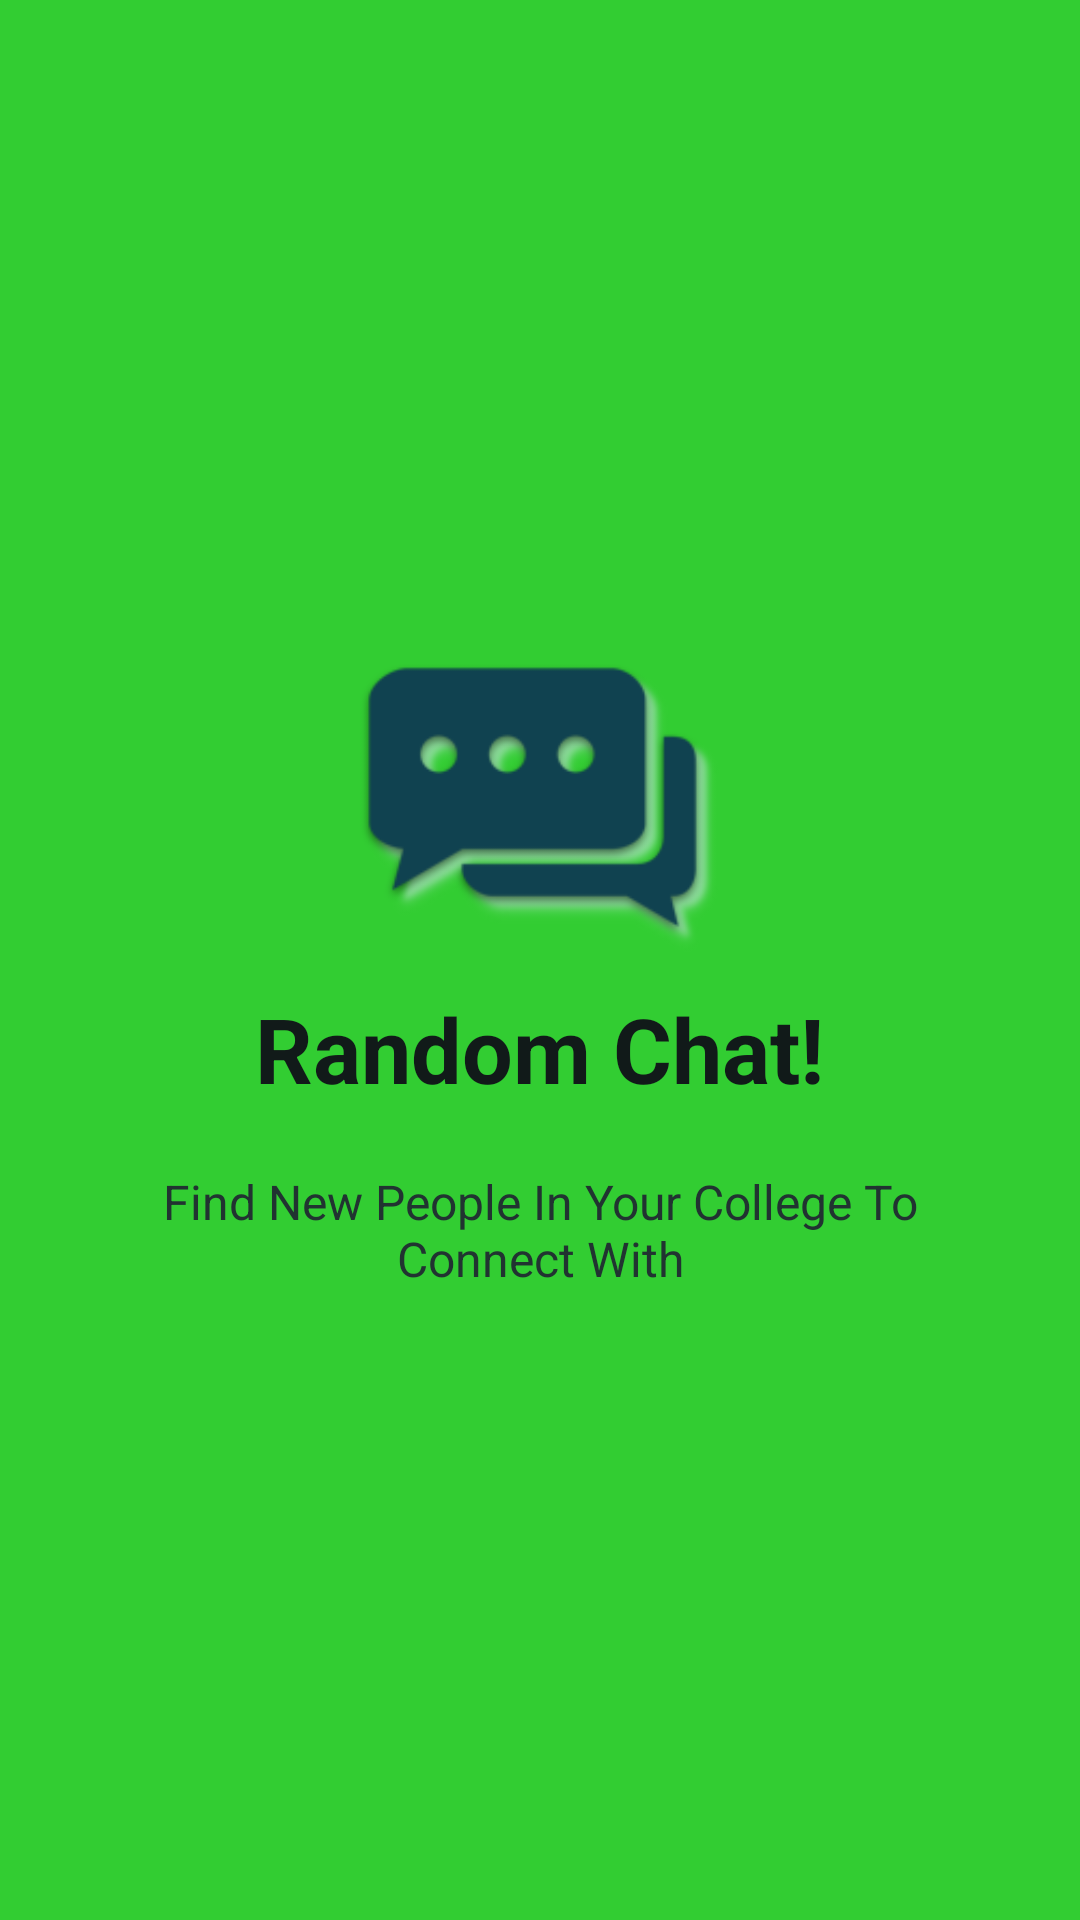

This screen was rendered from an Android layout file. Write that file and the resources it references.
<!-- AndroidManifest.xml: application theme AppTheme -->
<!-- res/layout/slide1.xml -->
<?xml version="1.0" encoding="utf-8"?>
<RelativeLayout xmlns:android="http://schemas.android.com/apk/res/android"
    android:layout_width="match_parent"
    android:layout_height="match_parent"
    android:background="@color/bg_sc1">

    <LinearLayout
        android:layout_width="wrap_content"
        android:layout_height="wrap_content"
        android:gravity="center_horizontal"
        android:orientation="vertical"
        android:layout_centerVertical="true"
        android:layout_centerHorizontal="true">

        <ImageView
            android:layout_width="@dimen/img_width_height"
            android:layout_height="@dimen/img_width_height"
            android:src="@drawable/is_1"
            />

        <TextView
            android:layout_width="wrap_content"
            android:layout_height="wrap_content"
            android:text="@string/slide_1_title"
            android:textColor="#111a19"
            android:textSize="@dimen/slide_title"
            android:textStyle="bold"
            />

        <TextView
            android:layout_width="wrap_content"
            android:layout_height="wrap_content"
            android:layout_marginTop="20dp"
            android:paddingLeft="@dimen/desc_padding"
            android:paddingRight="@dimen/desc_padding"
            android:text="@string/slide_1_desc"
            android:textAlignment="center"
            android:textColor="#213331"
            android:textSize="@dimen/slide_desc" />

    </LinearLayout>
</RelativeLayout>
<!-- resources referenced by this layout -->
<resources>
  <color name="bg_sc1">#32CD32</color>
  <dimen name="desc_padding">40dp</dimen>
  <dimen name="img_width_height">120dp</dimen>
  <dimen name="slide_desc">16dp</dimen>
  <dimen name="slide_title">30dp</dimen>
  <!-- drawable is_1: png bitmap (drawable, 8404 bytes) -->
  <string name="slide_1_desc">Find New People In Your College To Connect With</string>
  <string name="slide_1_title">Random Chat!</string>
  <style name="AppTheme" parent="Theme.AppCompat.Light.DarkActionBar">
          
          <item name="colorPrimary">@color/colorPrimary</item>
          <item name="colorPrimaryDark">@color/colorPrimaryDark</item>
          <item name="colorAccent">@color/colorAccent</item>
      </style>
  <color name="colorPrimary">#2785ce</color>
  <color name="colorPrimaryDark">#222222</color>
  <color name="colorAccent">#f7f7f9</color>
</resources>
